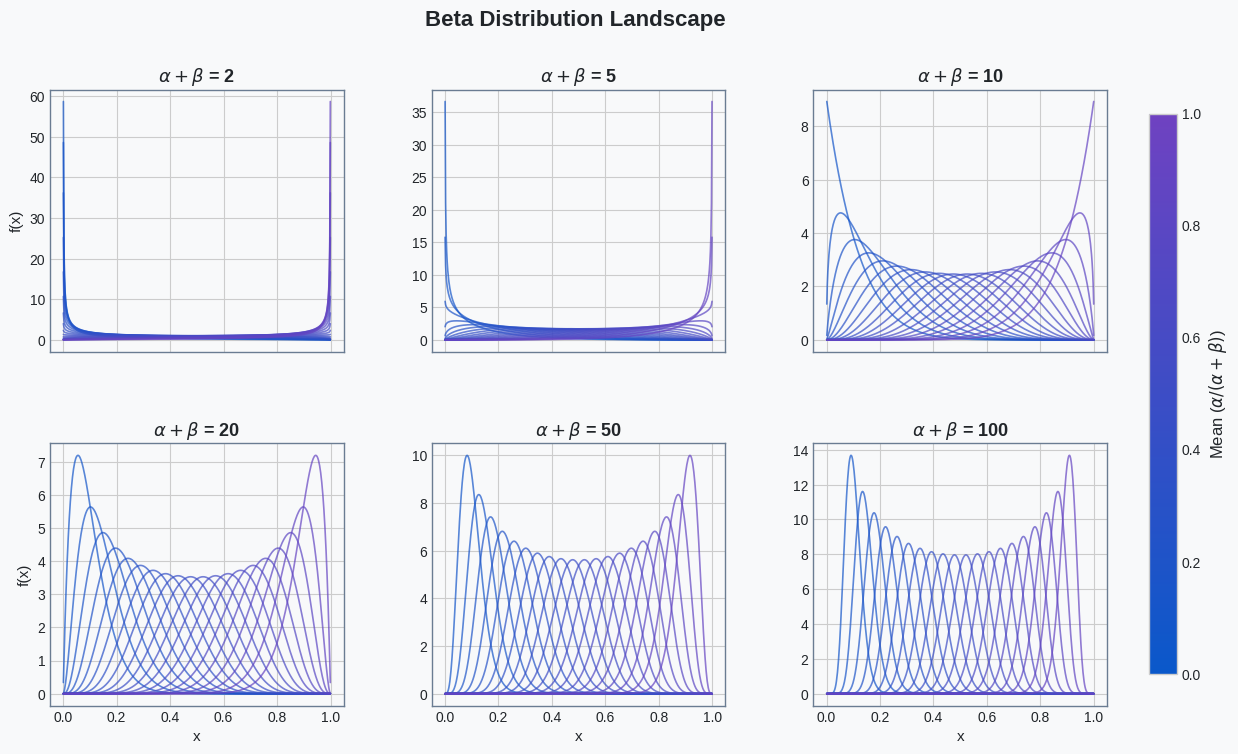

This chart was generated by the following Python code: (Note: this script raises an exception after producing the figure.)
"""Visualize the beta distribution landscape using small multiples.

Each subplot shows beta PDFs for a fixed concentration (alpha + beta = n),
with line color determined by the mean (alpha / n). Together the grid
reveals how the beta family sharpens as concentration grows.
"""

import numpy as np
import matplotlib.pyplot as plt
import matplotlib.cm as cm
import matplotlib.colors as mcolors
from scipy.stats import beta

# --- Configuration ---
plt.style.use('seaborn-v0_8-whitegrid')
TICK_FONT_SIZE = 10

# --- Color Palette (blog theme) ---
color_palette = {
    "primary": "#0A58CA",
    "secondary": "#6A7C92",
    "accent": "#6F42C1",
    "background": "#F8F9FA",
    "text": "#212529",
}

gradient_cmap = mcolors.LinearSegmentedColormap.from_list(
    "blue_violet",
    [color_palette["primary"], color_palette["accent"]],
)

# --- Parameters ---
# Concentration = alpha + beta. Higher concentration = tighter distribution.
concentrations = [2, 5, 10, 20, 50, 100]
# Sweep the mean = alpha / concentration
mean_values = np.linspace(0.1, 0.9, 20)
norm = mcolors.Normalize(vmin=0.0, vmax=1.0)
x = np.linspace(0.001, 0.999, 500)

# --- Plot ---
fig, axes = plt.subplots(2, 3, figsize=(14, 8), sharex=True)
fig.set_facecolor(color_palette["background"])

for ax, n in zip(axes.flat, concentrations):
    ax.set_facecolor(color_palette["background"])

    for mu in mean_values:
        a = mu * n
        b = (1 - mu) * n
        pdf = beta.pdf(x, a, b)
        color = gradient_cmap(norm(mu))
        ax.plot(x, pdf, color=color, alpha=0.7, linewidth=1.2)

    ax.set_title(
        f'$\\alpha + \\beta$ = {n}',
        color=color_palette["text"],
        fontsize=13,
        weight='bold',
    )
    ax.tick_params(colors=color_palette["text"], labelsize=TICK_FONT_SIZE)
    for spine in ax.spines.values():
        spine.set_edgecolor(color_palette["secondary"])

# Shared axis labels
for ax in axes[1]:
    ax.set_xlabel('x', color=color_palette["text"], fontsize=11)
for ax in axes[:, 0]:
    ax.set_ylabel('f(x)', color=color_palette["text"], fontsize=11)

# --- Colorbar ---
sm = cm.ScalarMappable(cmap=gradient_cmap, norm=norm)
sm.set_array([])
fig.subplots_adjust(right=0.88, hspace=0.35, wspace=0.3)
cbar_ax = fig.add_axes([0.91, 0.15, 0.02, 0.7])
cbar = fig.colorbar(sm, cax=cbar_ax)
cbar.set_label(
    'Mean ($\\alpha / (\\alpha + \\beta)$)',
    color=color_palette["text"],
    fontsize=12,
)
cbar.ax.tick_params(colors=color_palette["text"], labelsize=TICK_FONT_SIZE)

fig.suptitle(
    'Beta Distribution Landscape',
    color=color_palette["text"],
    fontsize=16,
    weight='bold',
)

plt.savefig(
    'visualizations/beta_landscape.png',
    dpi=300,
    bbox_inches='tight',
    facecolor=fig.get_facecolor(),
)
plt.close()
print("Saved visualizations/beta_landscape.png")
